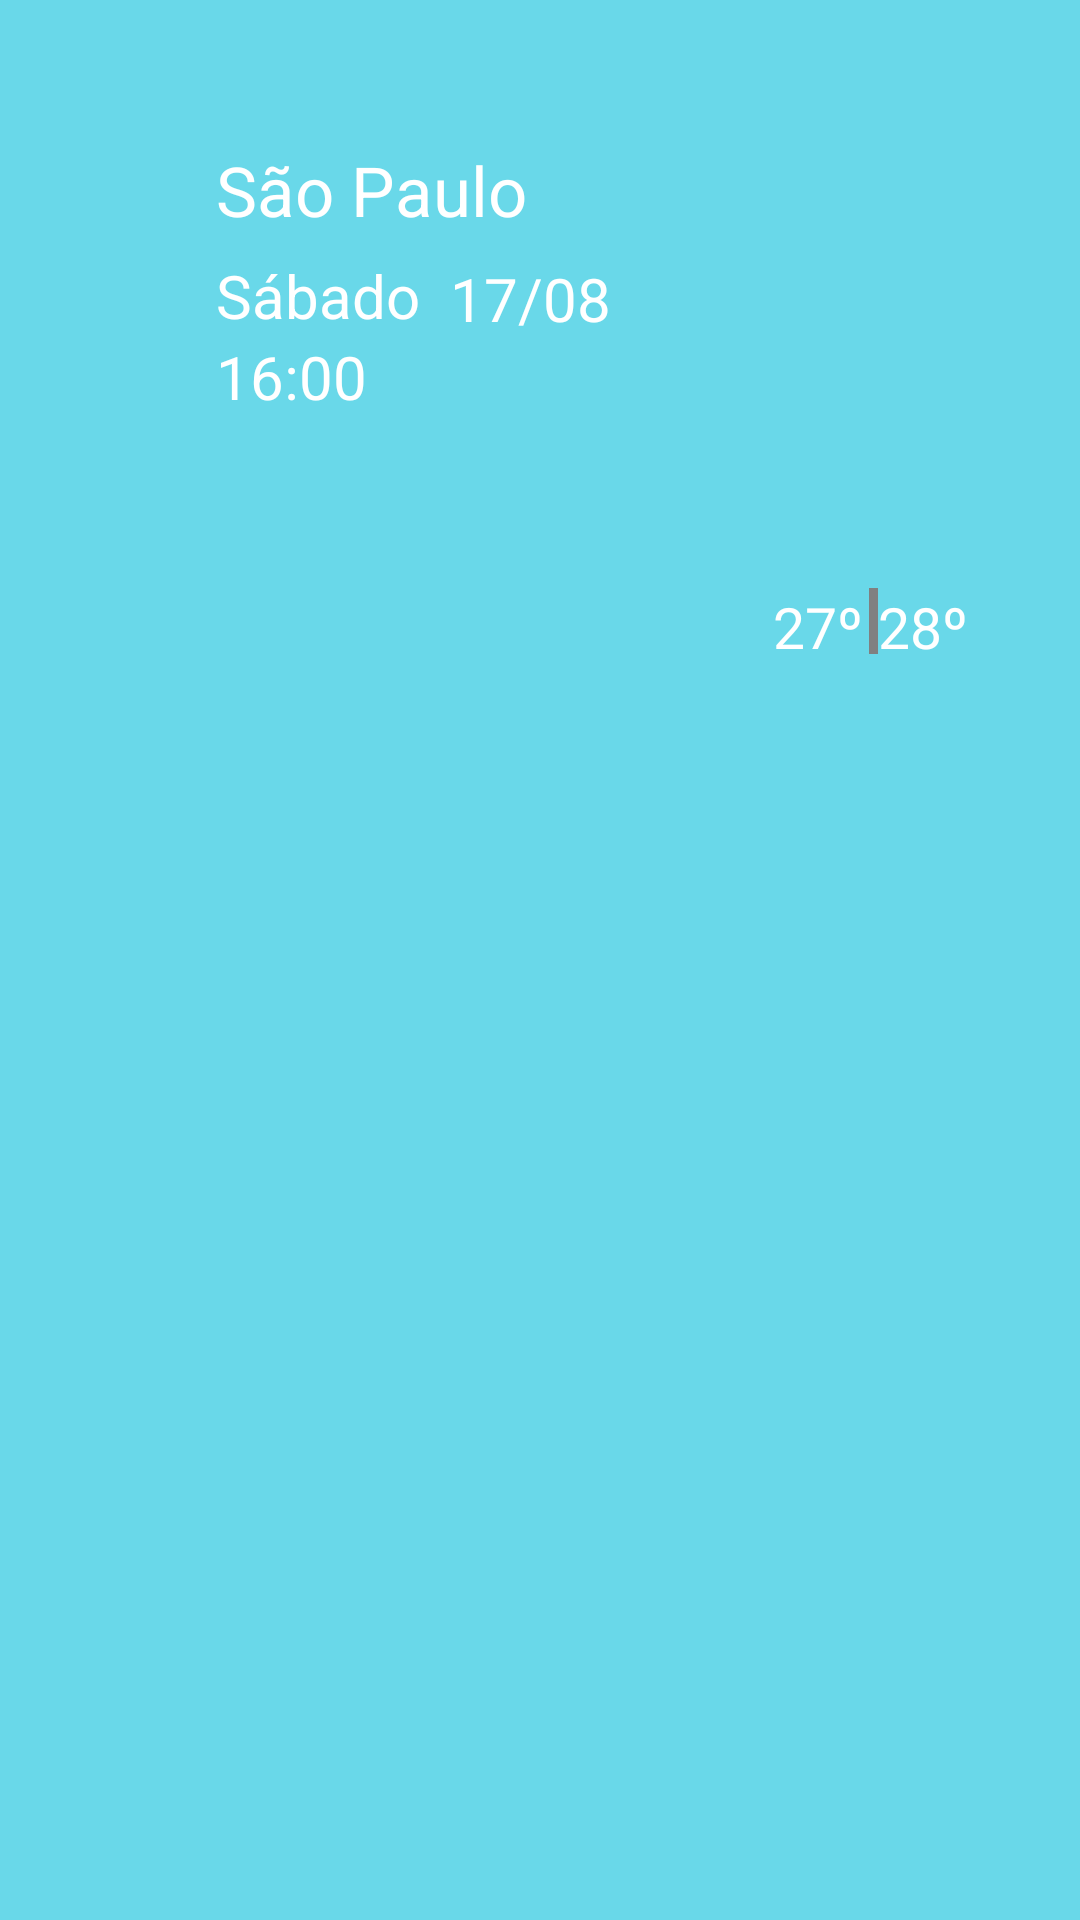

Produce the Android XML layout that renders to this screen, including the resource entries it uses.
<!-- AndroidManifest.xml: application theme AppTheme -->
<!-- res/layout/layout_main.xml -->
<?xml version="1.0" encoding="utf-8"?>
<androidx.constraintlayout.widget.ConstraintLayout xmlns:android="http://schemas.android.com/apk/res/android"
    xmlns:tools="http://schemas.android.com/tools"
    android:layout_width="match_parent"
    android:layout_height="match_parent"
    xmlns:app="http://schemas.android.com/apk/res-auto"
    android:background="@color/lightBlue">

    <ImageView
        android:id="@+id/weather_image"
        android:layout_width="150dp"
        android:layout_height="150dp"
        android:layout_marginStart="128dp"
        android:foregroundGravity="center"
        android:src="@drawable/vector_sun"
        app:layout_constraintRight_toRightOf="parent"
        app:layout_constraintStart_toStartOf="parent"
        app:layout_constraintTop_toBottomOf="@id/hour" />

    <TextView
        android:id="@+id/city_name"
        android:layout_width="116dp"
        android:layout_height="37dp"
        android:text="@string/city"
        android:textColor="@color/white"
        android:textSize="23sp"
        tools:layout_editor_absoluteX="93dp"
        tools:layout_editor_absoluteY="90dp"
        app:layout_constraintTop_toTopOf="parent"
        android:layout_marginTop="48dp"
        app:layout_constraintBottom_toTopOf="@id/day"
        android:layout_marginStart="72dp"
        app:layout_constraintLeft_toLeftOf="parent"/>

    <TextView
        android:id="@+id/degrees_celsius"
        android:layout_width="32dp"
        android:layout_height="22dp"
        android:layout_marginTop="196dp"
        android:text="@string/degrees"
        android:textColor="@color/white"
        android:textSize="19sp"
        app:layout_constraintLeft_toRightOf="@id/weather_image"
        app:layout_constraintRight_toLeftOf="@id/split_bar"
        app:layout_constraintTop_toTopOf="parent" />

    <TextView
        android:id="@+id/thermal_sensation"
        android:layout_width="32dp"
        android:layout_height="22dp"
        android:layout_marginTop="196dp"
        android:layout_marginEnd="56dp"
        android:text="@string/sensation"
        android:textColor="@color/white"
        android:textSize="19sp"
        app:layout_constraintLeft_toRightOf="@id/split_bar"
        app:layout_constraintRight_toRightOf="parent"
        app:layout_constraintTop_toTopOf="parent" />

    <TextView
        android:id="@+id/day"
        android:layout_width="78dp"
        android:layout_height="27dp"
        android:text="@string/day"
        android:textSize="20sp"
        tools:layout_editor_absoluteX="93dp"
        tools:layout_editor_absoluteY="125dp"
        android:textColor="@color/white"
        app:layout_constraintTop_toBottomOf="@id/city_name"
        android:layout_marginStart="72dp"
        app:layout_constraintLeft_toLeftOf="parent"
        app:layout_constraintBottom_toTopOf="@id/hour"
        app:layout_constraintRight_toLeftOf="@id/date"
        />

    <TextView
        android:id="@+id/date"
        android:layout_width="58dp"
        android:layout_height="27dp"
        android:layout_marginBottom="24dp"
        android:text="@string/date"
        android:textColor="@color/white"
        android:textSize="20sp"
        app:layout_constraintBottom_toTopOf="@id/weather_image"
        app:layout_constraintLeft_toRightOf="@id/day" />

    <TextView
        android:id="@+id/hour"
        android:layout_width="65dp"
        android:layout_height="25dp"
        android:layout_marginStart="72dp"
        android:text="@string/hour"
        android:textColor="@color/white"
        android:textSize="20sp"
        app:layout_constraintLeft_toLeftOf="parent"
        app:layout_constraintTop_toBottomOf="@id/day"
        app:layout_constraintBottom_toTopOf="@id/weather_image"/>

    <View
        android:id="@+id/split_bar"
        android:layout_width="3dp"
        android:layout_height="22dp"
        android:layout_marginTop="196dp"
        android:background="@color/darkGray"
        app:layout_constraintLeft_toRightOf="@id/degrees_celsius"
        app:layout_constraintRight_toLeftOf="@id/thermal_sensation"
        app:layout_constraintTop_toTopOf="parent" />

    <androidx.recyclerview.widget.RecyclerView
        android:id="@+id/main_recycler"
        android:layout_width="match_parent"
        android:layout_height="300dp"
        app:layout_constraintBottom_toBottomOf="parent"
        app:layout_constraintStart_toStartOf="parent"/>


</androidx.constraintlayout.widget.ConstraintLayout>
<!-- resources referenced by this layout -->
<resources>
  <color name="darkGray">#808080</color>
  <color name="lightBlue">#69d8e9</color>
  <color name="white">#FFFFFF</color>
  <string name="city">São Paulo</string>
  <string name="date">17/08</string>
  <string name="day">Sábado</string>
  <string name="degrees">27º</string>
  <string name="hour">16:00</string>
  <string name="sensation">28º</string>
  <style name="AppTheme" parent="Theme.AppCompat.Light.DarkActionBar">
          
          <item name="colorPrimary">@color/colorPrimary</item>
          <item name="colorPrimaryDark">@color/colorPrimaryDark</item>
          <item name="colorAccent">@color/colorAccent</item>
      </style>
  <color name="colorPrimary">#008577</color>
  <color name="colorPrimaryDark">#00574B</color>
  <color name="colorAccent">#D81B60</color>
</resources>
